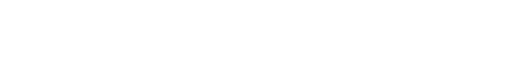
t = 0.00 s
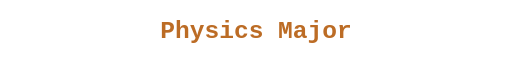
t = 2.00 s
t = 2.92 s: frame unchanged from t = 2.00 s, image omitted
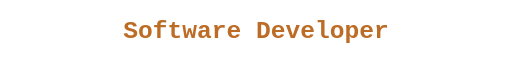
t = 5.08 s
t = 6.92 s: frame unchanged from t = 5.08 s, image omitted
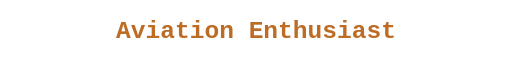
t = 8.16 s

The animated SVG that drew these frames (rendered in a browser with its animation timeline set to each time). Animation: 5 CSS @keyframes rules; frames cover the first 8.16 s, repeats indefinitely.

<svg width="500" height="50" viewBox="0 0 500 50" xmlns="http://www.w3.org/2000/svg">
        <style>
          text { font-family: 'Fira Code', monospace; font-size: 24px; fill: #bc6c25; font-weight: bold; }
          
        .line-0 { animation: fade0 16s infinite; opacity: 0; }
        @keyframes fade0 {
            0% { opacity: 0; }
            0% { opacity: 0; }
            1% { opacity: 1; }
            24% { opacity: 1; }
            25% { opacity: 0; }
            100% { opacity: 0; }
        }
        
        .line-1 { animation: fade1 16s infinite; opacity: 0; }
        @keyframes fade1 {
            0% { opacity: 0; }
            25% { opacity: 0; }
            26% { opacity: 1; }
            49% { opacity: 1; }
            50% { opacity: 0; }
            100% { opacity: 0; }
        }
        
        .line-2 { animation: fade2 16s infinite; opacity: 0; }
        @keyframes fade2 {
            0% { opacity: 0; }
            50% { opacity: 0; }
            51% { opacity: 1; }
            74% { opacity: 1; }
            75% { opacity: 0; }
            100% { opacity: 0; }
        }
        
        .line-3 { animation: fade3 16s infinite; opacity: 0; }
        @keyframes fade3 {
            0% { opacity: 0; }
            75% { opacity: 0; }
            76% { opacity: 1; }
            99% { opacity: 1; }
            100% { opacity: 0; }
            100% { opacity: 0; }
        }
        
        .cursor { animation: blink 1s infinite; }
        @keyframes blink { 0% { opacity: 1; } 50% { opacity: 0; } 100% { opacity: 1; } }
    
        </style>
        
        <!-- Centered Group -->
        <g transform="translate(250, 25)">
             <text class="line-0" text-anchor="middle" dominant-baseline="middle">Physics Major</text><text class="line-1" text-anchor="middle" dominant-baseline="middle">Software Developer</text><text class="line-2" text-anchor="middle" dominant-baseline="middle">Aviation Enthusiast</text><text class="line-3" text-anchor="middle" dominant-baseline="middle">Rust Learner</text>
             <!-- We'd need a moving cursor for true typing style, but centered fading text is also very clean "Apple style" -->
        </g>
      </svg>
